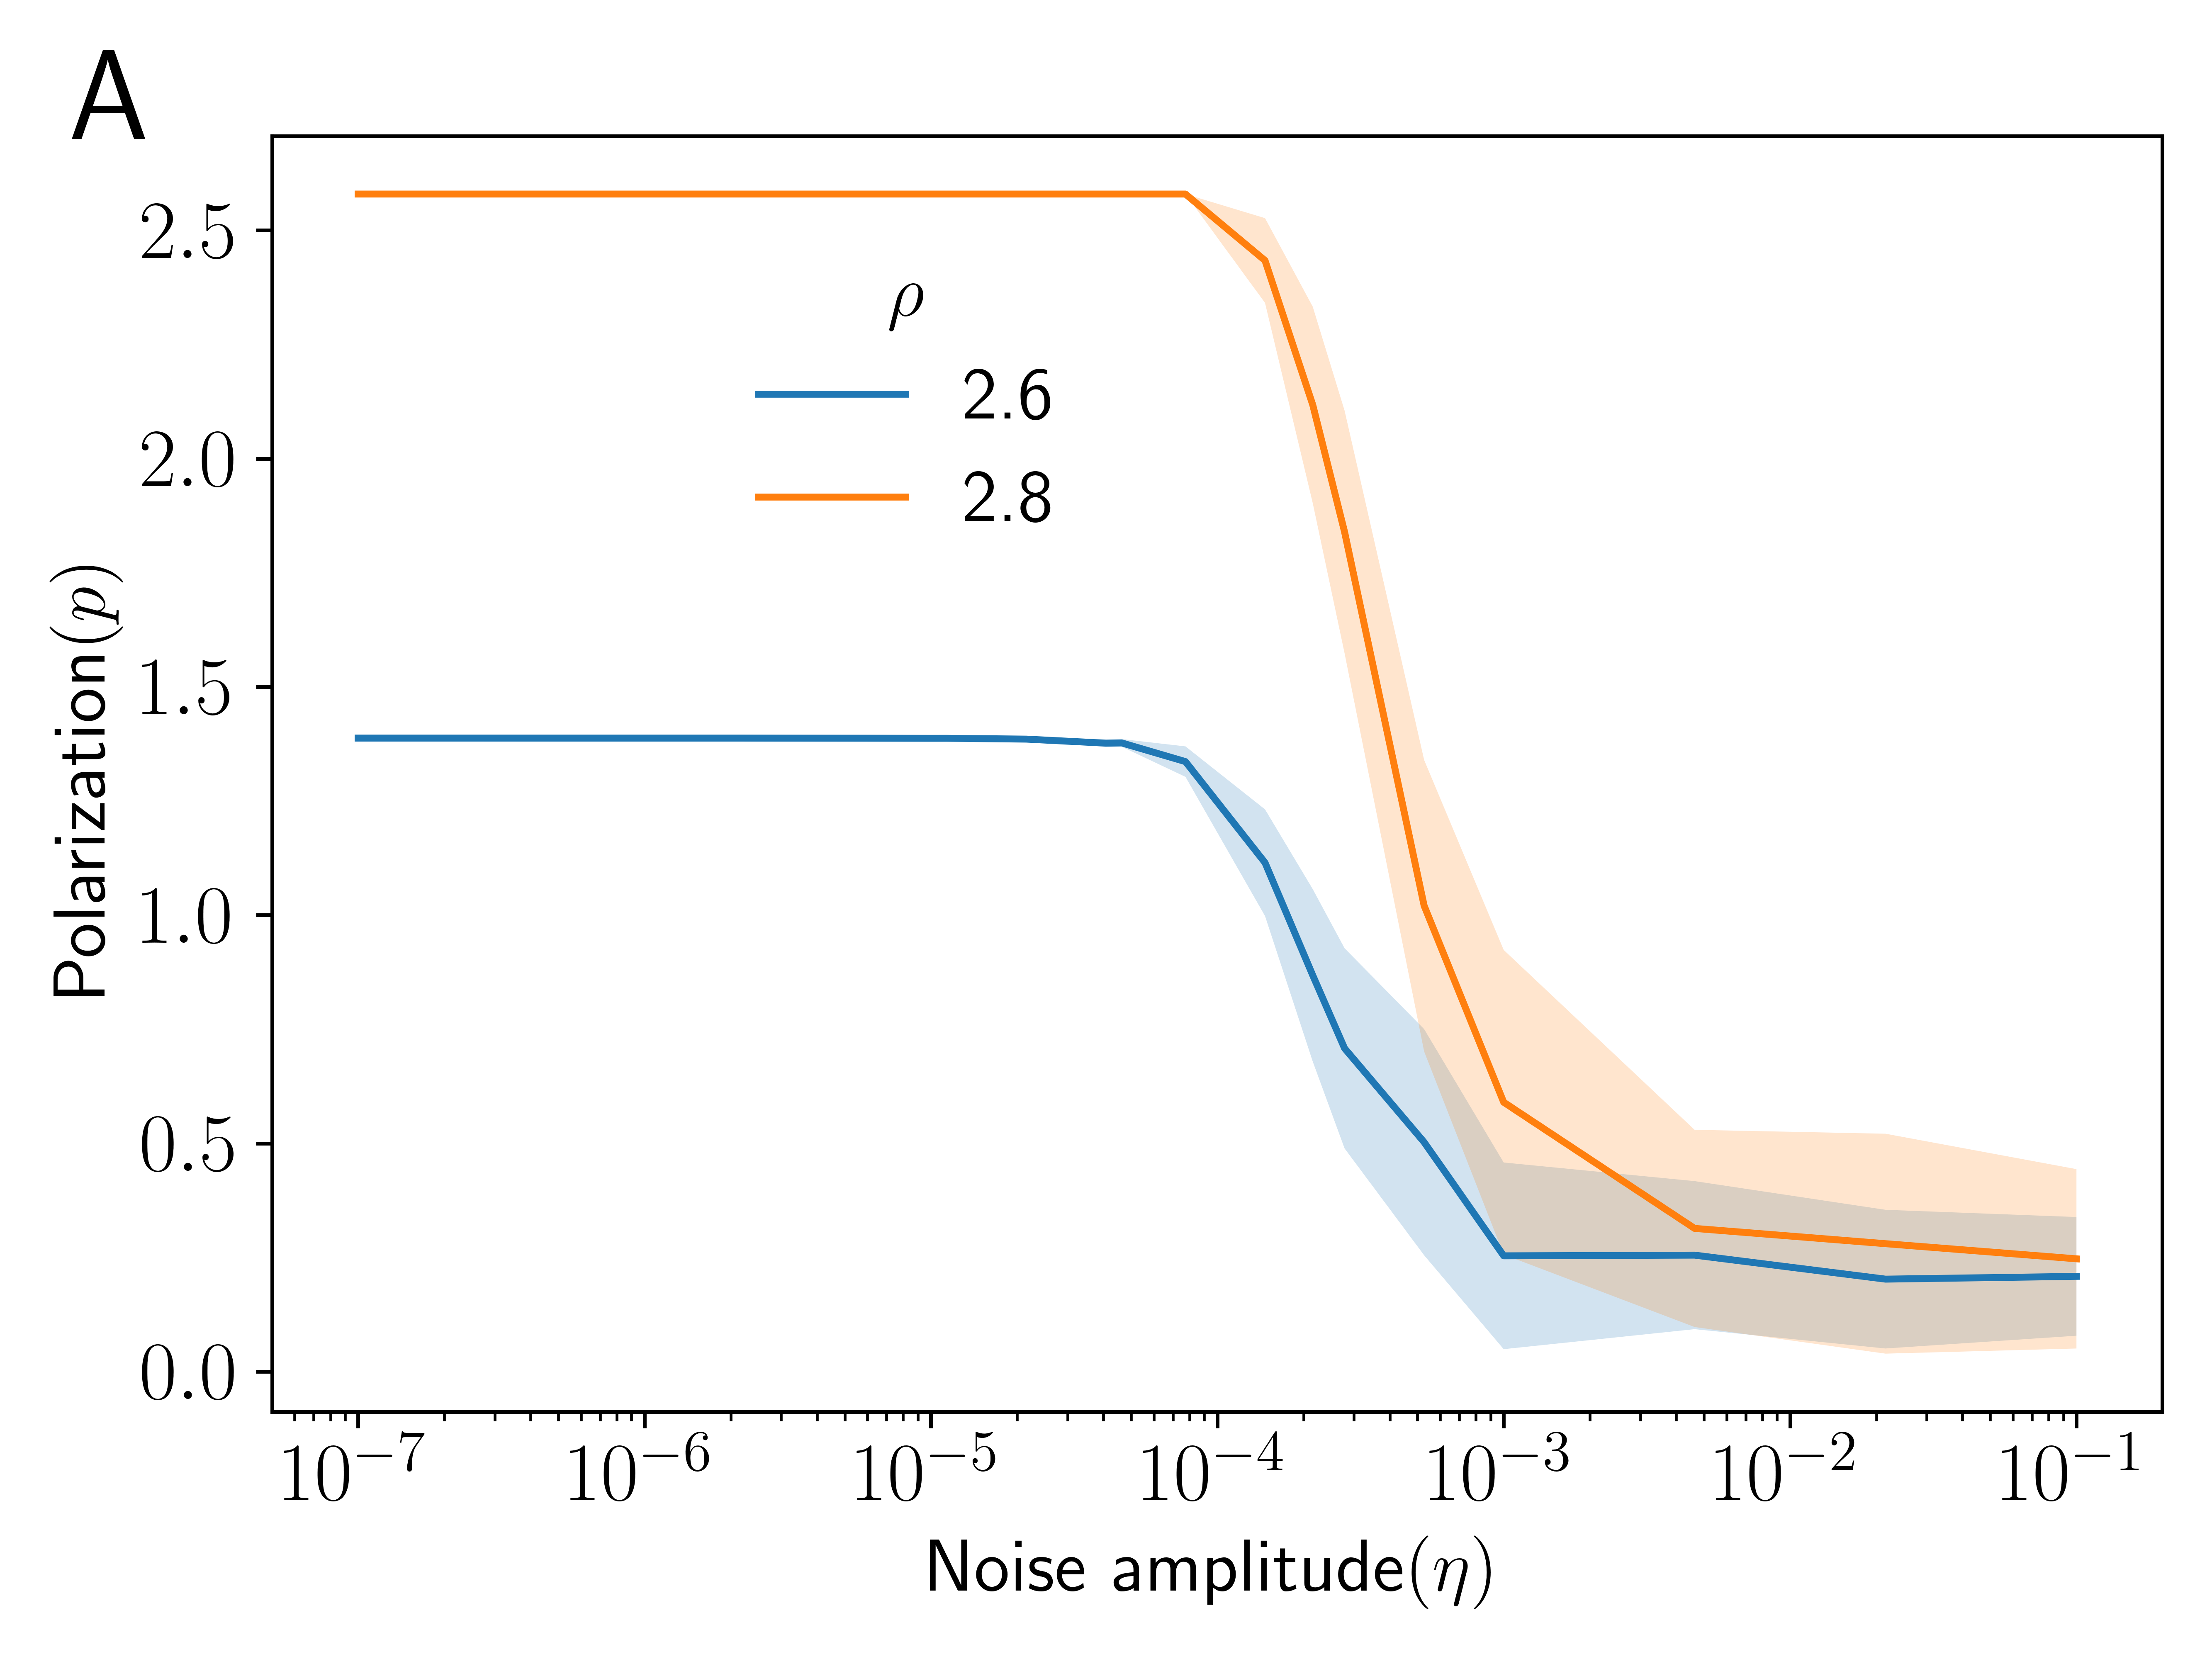

Recreate this plot in Python.
# -*- coding: utf-8 -*-
"""
Created on 15 October 2023

@author: divyoj
"""
## importing libraries:
import numpy as np
import matplotlib.pyplot as plt
import matplotlib.animation as animation
from matplotlib.animation import FuncAnimation
import os
# # note that this must be executed before 'import numba'
# os.environ['NUMBA_DISABLE_INTEL_SVML'] = '1'
from numba import njit
import time as process_time
import plotting
import seaborn as sns
from tqdm import tqdm
import multiprocessing as mp
import warnings

sns.set_theme(context='notebook', style='ticks',font='arial',font_scale=1.2)
cm = 1/2.54  # centimeters in inches
@njit
def do_timestep(aL,bL,aR,bR,aT,bT,alpha, beta):
    '''function to give dxdt at a time step '''

    # total membrane protein concentration:
    a0 = aL + aR
    b0 = bL + bR
    # intitating dxdt to arrays of zeros:
    daL=np.zeros((ny,nx));daR=np.zeros((ny,nx));dbL=np.zeros((ny,nx));dbR=np.zeros((ny,nx));
    
     ## Equations for al,aR,bl and bR:
    daL=alpha*(aT-a0)- beta*aL/(1+np.roll(bR,+1)**2);
    # aR
    daR=alpha*(aT-a0)- beta*aR/(1+np.roll(bL,-1)**2) ;
    # bL
    dbL=alpha*(bT-b0)-beta*bL/(1+np.roll(aR,+1)**2) ;
    # bR
    dbR=alpha*(bT-b0)-beta*bR/(1+np.roll(aL,-1)**2) ;
            
    return  (daL,dbL,daR,dbR)

#@njit
def fixed_step_solver(t_span,ic_aL,ic_bL,ic_aR,ic_bR,aT,bT,noise,alpha, beta ):

    time=np.arange(dt,T_max+dt,dt)
    aL,bL,aR,bR = 1*ic_aL,1*ic_bL,1*ic_aR,1*ic_bR
    
    
    aL_T = np.zeros((len(t_span)+1,ny,nx)); aR_T = np.zeros((len(t_span)+1,ny,nx));
    bL_T = np.zeros((len(t_span)+1,ny,nx)); bR_T = np.zeros((len(t_span)+1,ny,nx));
    index=0;
    aL_T[index]=aL;bL_T[index]=bL; aR_T[index]=aR;bR_T[index]=bR;
    
    
    noise_array=noise*np.random.normal(loc=0.0, scale=1,size=(len(time),4,ny,nx))

    for ti, t in enumerate(time):
        
        daL,dbL,daR,dbR = do_timestep(aL,bL,aR,bR,aT,bT,alpha, beta, )
        aL+= daL*dt+ dt*noise_array[ti,0,:,:];  bL+= dbL*dt+ dt*noise_array[ti,1,:,:];
        aR+= daR*dt+ dt*noise_array[ti,2,:,:];  bR+= dbR*dt+ dt*noise_array[ti,3,:,:];
        
        if (ti%resolution)==1:
            index+=1
            aL_T[index]=aL;bL_T[index]=bL;
            aR_T[index]=aR;bR_T[index]=bR;
            
            
    return(aL_T,bL_T,aR_T,bR_T)

def simulate(t_span,rho,noise,alpha, beta ):
    ''' function to iterate over time and return arrays with the result '''
    
    #print('solving odes ..')
    
    # total proteins in the cells
    aT = rho + np.zeros((ny,nx))
    bT = rho + np.zeros((ny,nx))
  
    ## initializing aL,bR,bL,aR
    ic_aL = np.zeros((ny,nx)) + 0.10*aT;  ic_bL = np.zeros((ny,nx)) + 0.10001*bT;
    ic_aR = np.zeros((ny,nx)) + 0.10001*aT;  ic_bR = np.zeros((ny,nx)) + 0.10*bT;
       
    aL_t,bL_t,aR_t,bR_t = fixed_step_solver(t_span,ic_aL,ic_bL,ic_aR,ic_bR,aT,bT,noise,alpha, beta )
      
    return ( aL_t,bL_t,aR_t,bR_t)

if __name__ == "__main__":
    t_initial= process_time.time()
    # Lattice:
    w,h = 500,40;
    dx,dy=1,1;
    nx=int(w/dx)
    ny=1#1;

    # time:
    T_max=500;    
    dt=0.01
    resolution=100;
    
    t_span=np.arange(dt*resolution,T_max+dt*resolution,dt*resolution)
    # parameters:
    alpha=1;
    beta=1;
    noise=0.0
    epsilon=0;
    no_of_instances=50
        
    #%% delta p vs noise for different values of rho above the critical point:
    
    main_folder="./"
    
    f, axs = plt.subplots(figsize=(12*cm,8*cm))  
    for rho in [2.6,2.8]:
    
        noise_amp_array = np.unique(np.sort(np.around(np.concatenate((np.logspace(-7,-1,num=10),np.logspace(-5.5,-3,num=10))),25)));
        
        delta_p_array=np.empty((len(noise_amp_array),no_of_instances))

        for ri, noise in tqdm(enumerate(noise_amp_array)):
            
            for instance in range(0,no_of_instances,1):
                aL_t, aR_t, bL_t, bR_t =  simulate(t_span,rho,noise,alpha, beta )
                delta_p_array[ri,instance]=abs(plotting.calculate_delta_p(aL_t,bL_t,aR_t,bR_t))
                
        data_file = main_folder + "epsilon=" + str(epsilon) + "_alpha=" + str(alpha) + "_rho=" + str(rho)
        np.savez(data_file, noise_amp_array=noise_amp_array, delta_p_array=delta_p_array)

        axs.plot(noise_amp_array,np.mean(delta_p_array,axis=1),'.-',label=str(rho));
        axs.fill_between(noise_amp_array,np.mean(delta_p_array,axis=1)-np.std(delta_p_array,axis=1),np.mean(delta_p_array,axis=1)+np.std(delta_p_array,axis=1),alpha=0.2)
        axs.set_ylabel("Polarization"+r'$(p)$')
        axs.set_xlabel("Noise amplitude" +r"$(\eta)$")
        axs.set_xscale('log')
        
        axs.legend(title=r'$\rho$')
        
    #f.suptitle(r"zeta="+str(zeta))
    f.subplots_adjust(top=0.95, bottom=0.20, left=0.20, right=0.95, hspace=0.75,wspace=0.75)

    f.savefig(main_folder+"Noise_in_protein_kinetics"+".png",dpi=800)    
    plt.close()


